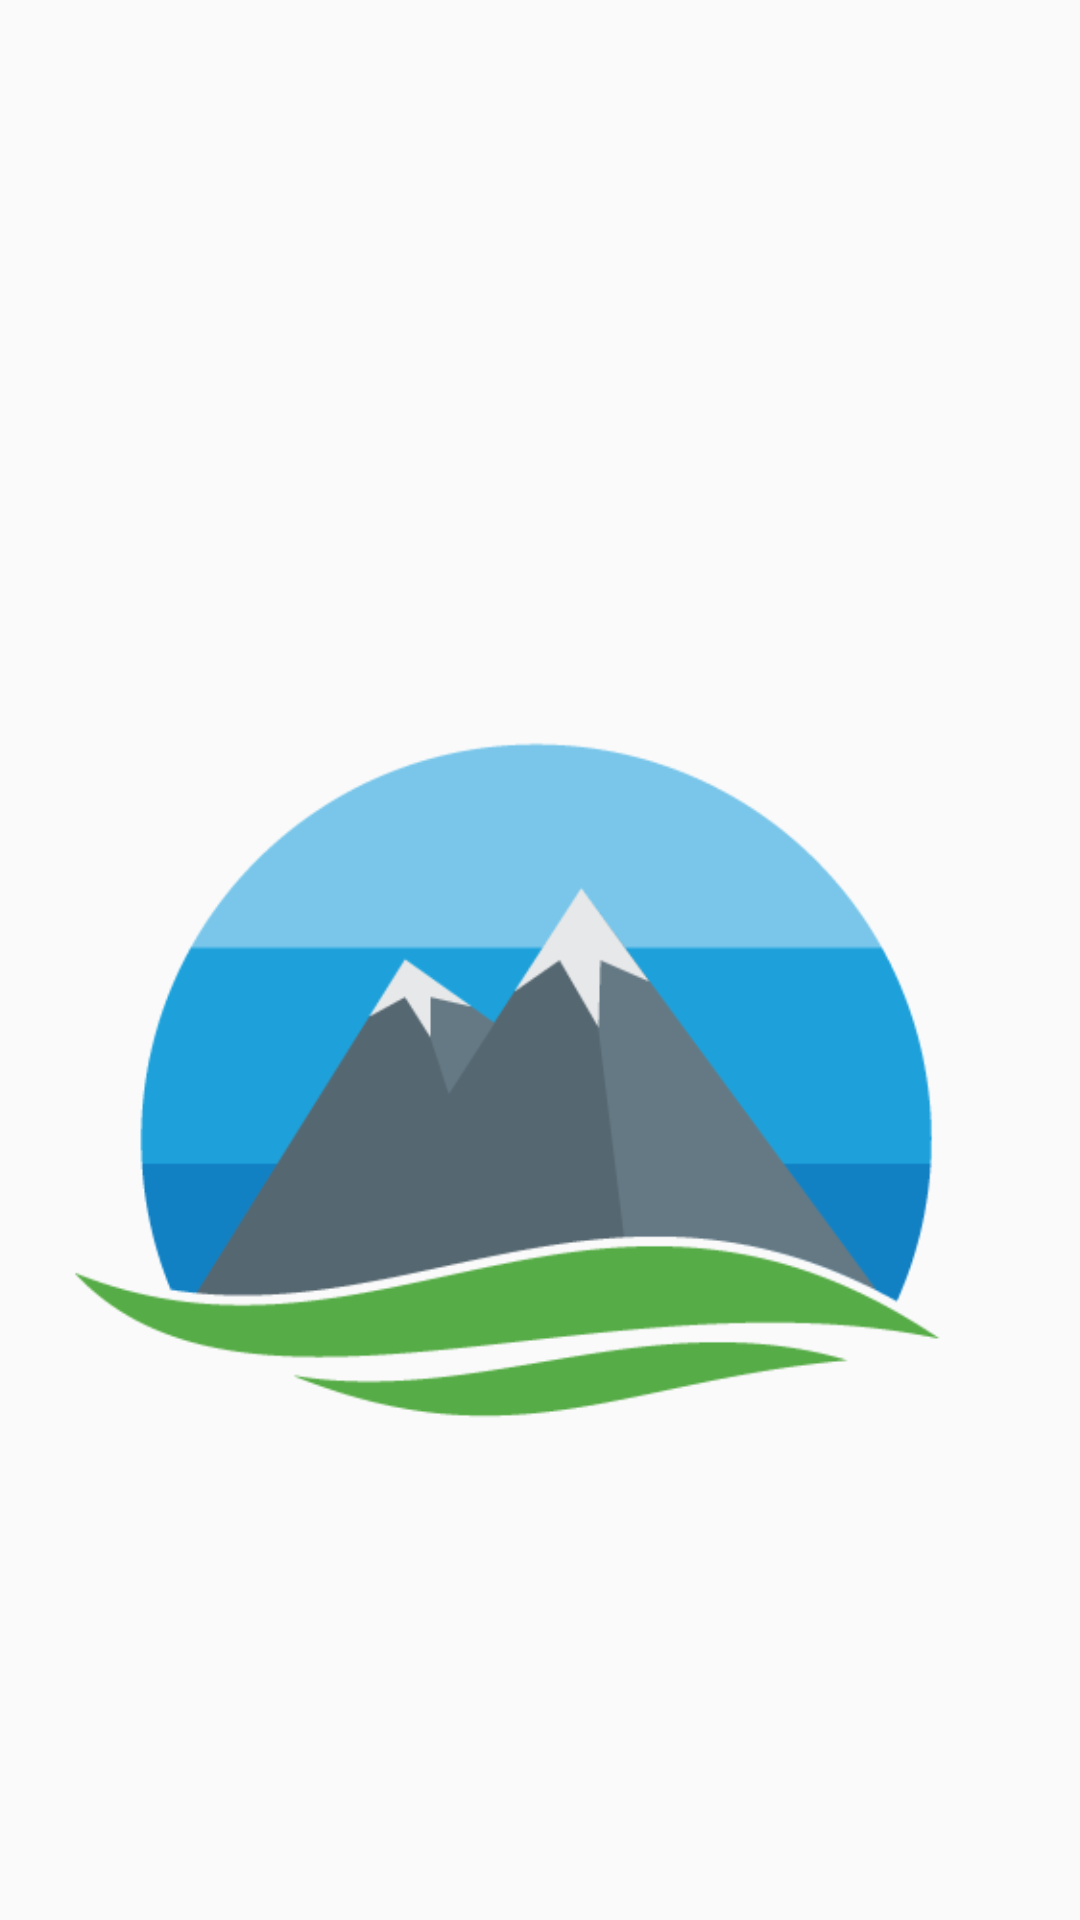

This screen was rendered from an Android layout file. Write that file and the resources it references.
<!-- AndroidManifest.xml: application theme AppTheme -->
<!-- res/layout/nav_header_main.xml -->
<?xml version="1.0" encoding="utf-8"?>
<LinearLayout xmlns:android="http://schemas.android.com/apk/res/android"
    xmlns:app="http://schemas.android.com/apk/res-auto"
    xmlns:tools="http://schemas.android.com/tools"
    android:layout_width="match_parent"
    android:layout_height="@dimen/nav_header_height"
    android:background="@drawable/ic_launcher_background"
    android:backgroundTint="@color/common_google_signin_btn_text_dark_default"
    android:gravity="bottom"
    android:orientation="vertical"
    android:paddingBottom="@dimen/activity_vertical_margin"
    android:paddingLeft="@dimen/activity_horizontal_margin"
    android:paddingRight="@dimen/activity_horizontal_margin"
    android:paddingTop="@dimen/activity_vertical_margin"
    android:theme="@style/ThemeOverlay.AppCompat.Dark">

    <ImageView
        android:id="@+id/imageView"
        android:layout_width="wrap_content"
        android:layout_height="wrap_content"
        android:paddingTop="@dimen/nav_header_vertical_spacing"
        android:src="@drawable/santourlogo" />


</LinearLayout>
<!-- resources referenced by this layout -->
<resources>
  <dimen name="activity_horizontal_margin">20dp</dimen>
  <dimen name="activity_vertical_margin">20dp</dimen>
  <dimen name="nav_header_height">200dp</dimen>
  <dimen name="nav_header_vertical_spacing">20dp</dimen>
  <!-- drawable santourlogo: png bitmap (drawable, 12260 bytes) -->
  <style name="AppTheme" parent="Theme.AppCompat.Light.NoActionBar">
          
          <item name="colorPrimary">@color/colorPrimary</item>
          <item name="colorPrimaryDark">@color/colorPrimaryDark</item>
          <item name="colorAccent">@color/colorAccent</item>
      </style>
  <!-- not gathered from this repository: default colours our renderer supplied (Android Studio template values) -->
  <color name="colorPrimary">#FF6200EE</color>
  <color name="colorPrimaryDark">#FF3700B3</color>
  <color name="colorAccent">#FF03DAC5</color>
</resources>
